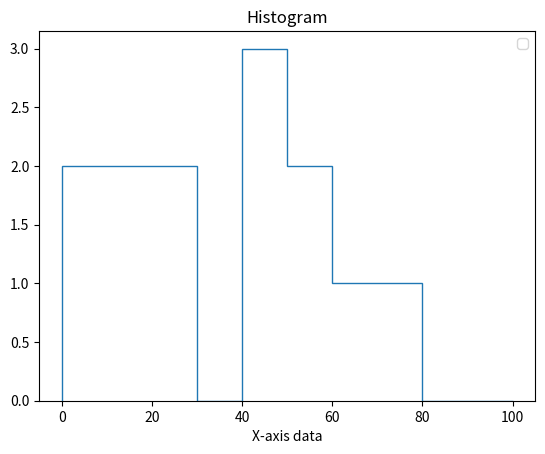

The script that saved this image:
import matplotlib.pyplot as plt

x = [3, 22, 3, 12, 234, 45, 56, 56, 78, 12, 45, 23, 45, 67]
bins = [0, 10, 20, 30, 40, 50, 60, 70, 80, 90, 100]

plt.hist(x, bins, histtype="step", rwidth=0.8)

plt.title("Histogram")
plt.xlabel("X-axis data")

plt.legend()

plt.show()
